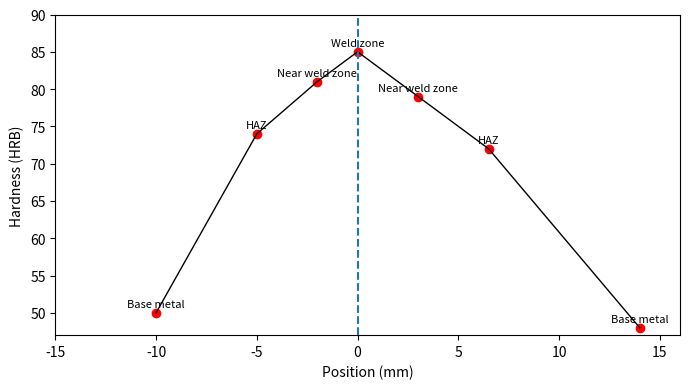

Write the Python code that produced this figure.
import matplotlib.pyplot as plt

# Data
distance = [-10, -5, -2, 0, 3, 6.5, 14]
hardness = [50, 74, 81, 85, 79, 72, 48]

zones = [
    "Base metal",
    "HAZ",
    "Near weld zone",
    "Weld zone",
    "Near weld zone",
    "HAZ",
    "Base metal"
]

plt.figure(figsize=(7,4))

# Plot line
plt.plot(distance, hardness, color='black', linewidth=1)

# Plot points
plt.scatter(distance, hardness, color='red')

# Add labels at points
for x, y, label in zip(distance, hardness, zones):
    plt.text(x, y + 0.8, label, ha='center', fontsize=8)

# Mark weld centre
plt.axvline(x=0, linestyle='--')

# ⭐ Extend x-axis
plt.xlim(-15, 16)
plt.ylim(47,90)

# Labels
plt.xlabel("Position (mm)")
plt.ylabel("Hardness (HRB)")


plt.tight_layout()

plt.savefig("Hardness Profile.png",
            dpi=600,
            bbox_inches='tight')

plt.show()
